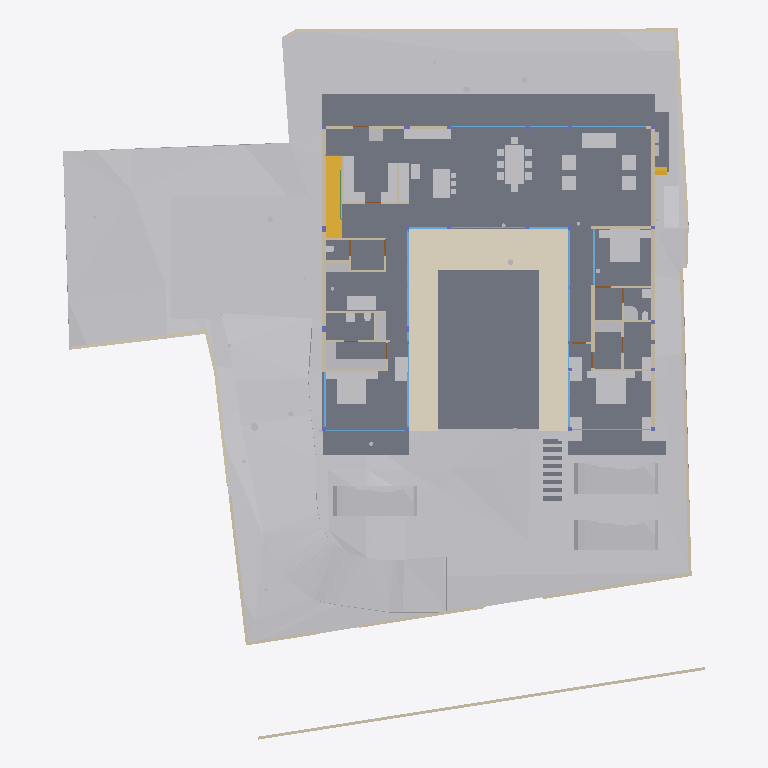
Plan cut of the same IFC building model at storey 'FF Lvl' (level 0.00 m, cut at 1.40 m), seen from above with north up, elements coloured by IFC class: 53 other elements (light grey), 41 walls (beige), 19 windows (light blue), 13 slabs (grey), 4 doors (brown), 2 stair flights (yellow), 1 covering (cream), 1 beam (green). Cut surfaces are drawn darker.
Extent 40.0 m × 44.2 m × 15.4 m (x, y, z). Storeys (6): Footing at -3.50 m; GF at -2.55 m; FF Lvl at 0.00 m; FF at 0.45 m; FF Lintel at 3.15 m; SF at 3.65 m. Elements (503): 136 IfcBeam, 74 IfcWall, 47 IfcSlab, 44 IfcColumn, 37 IfcWindow, 30 IfcFurniture, 24 IfcGeographicElement, 19 IfcEarthworksCut, 17 IfcDoor, 17 IfcFooting, 14 IfcSanitaryTerminal, 12 IfcCovering.

HEADER;
FILE_DESCRIPTION(('ViewDefinition [CoordinationView]'),'2;1');
FILE_NAME('Manilal.ifc','2025-07-11T16:27:07+05:30',(),(),'IfcOpenShell 0.8.3-alpha250617','Bonsai 0.8.3-alpha250617-21f5363','');
FILE_SCHEMA(('IFC4X3'));
ENDSEC;
DATA;
#1480=IFCPROJECT('2TuuvCHJz54PsFPcraEbH$',$,'My Project',$,$,$,$,(#3,#128),#1481);
#3305=IFCSITE('0lpfVeOW52QfroqLYyHNY2',$,'My Site',$,$,#26,$,$,$,$,$,$,$,$);
#3313=IFCBUILDING('0MzaWOaS178x5FMqOflU3C',$,'My Building',$,$,#25,$,$,$,$,$,$);
#2081=IFCBUILDINGSTOREY('09kFoqoxrCvB1_fcEsMZsQ',$,'FF',$,$,#217,$,$,$,$);
#2986=IFCBUILDINGSTOREY('0zoFHJ9PnFW80M$mIVDQW3',$,'GF',$,$,#14477,$,$,$,$);
#17145=IFCBUILDINGSTOREY('0MckaoTknA3edZMUNhTyAK',$,'SF',$,$,#17254,$,$,$,$);
#20035=IFCBUILDINGSTOREY('3LpnsPikv4mRTBpfC3WQtx',$,'FF Lvl',$,$,#20051,$,$,$,$);
#23582=IFCBUILDINGSTOREY('0DtUgpQ1b6nBmkLmvc_ehu',$,'FF Lintel',$,$,#23767,$,$,$,$);
#459032=IFCBUILDINGSTOREY('2nxT8wHGnDX9t8LjuK$yoz',$,'Footing',$,$,#459177,$,$,$,$);
#457595=IFCGEOGRAPHICELEMENT('1mqx3WFMb0_xZzgY5_pKpf',$,'Site',$,$,$,#458342,$,.TERRAIN.);
#2047=IFCSLAB('0o4IYvr$r5a9xXip1qf77x',$,'Slab',$,$,#57250,#2052,$,$);
#460540=IFCEARTHWORKSCUT('3NfQzW2p90kemh8IGcUxhf',$,'roader',$,$,#461135,#461124,$,.PAVEMENTMILLING.);
#19980=IFCSLAB('0gBflP6QrCERrajZS4Jcb5',$,'Slab',$,$,#244961,#19995,$,$);
#444096=IFCCOVERING('0_sfUdWJL30geCimsSdPtS',$,'Covering',$,$,#444126,#444111,$,$);
#446077=IFCVEHICLE('2$JJjIzDr6fuhTHFNPOXyx',$,'Vehicle',$,$,#461274,#446090,$,$);
#446049=IFCVEHICLE('1yICD2o296ROLrpKuhe72z',$,'Vehicle',$,$,#461269,#446062,$,$);
#446110=IFCVEHICLE('375bP1QIr5xwaw0xewwnFn',$,'Vehicle',$,$,#461279,#446123,$,$);
#363504=IFCSLAB('0r6Ht4Hfz9hfKU4rzPm32Z',$,'Slab',$,$,#363537,#363513,$,$);
#363538=IFCSLAB('0rfp_Ohov2qeqT3_TxdHEi',$,'Slab',$,$,#363567,#363547,$,$);
#441052=IFCWALL('1WNacC15X0Xf0V_b60Qnrw',$,'Wall',$,$,#441102,#441063,$,$);
#51049=IFCSTAIRFLIGHT('0QDG9AXQX0PgjOZTZBSSJQ',$,'StairFlight',$,$,#330515,#51062,$,12,11,0.183333337306976,0.150000005960464,.STRAIGHT.);
#7058=IFCFURNITURE('29pE85kkP97uASnGdXI9bH',$,'Furniture',$,$,#454629,#7090,$,$);
#229124=IFCWALL('3MfSYaOiTA4AjSKpPvRhyi',$,'Wall',$,$,#395482,#229135,$,$);
#11846=IFCFURNITURE('39rrc9a3PCpOjz$eiTdf$W',$,'Furniture',$,$,#447512,#11878,$,$);
#11957=IFCFURNITURE('2J33rbez11iRfVrYceM8DY',$,'Furniture',$,$,#305743,#11970,$,$);
#12030=IFCFURNITURE('3B8s7E7fjDlO_NqnYQjYof',$,'Furniture',$,$,#33408,#12043,$,$);
#362573=IFCSLAB('1kNiYiJ25CpB2FM_apFwUL',$,'Slab',$,$,#363002,#362594,$,$);
#469709=IFCEARTHWORKSCUT('24tjs_WczFGx2s92wm5ufQ',$,'Cut',$,$,#470177,#469722,$,.BASE_EXCAVATION.);
#395961=IFCWALL('2oTy5UOG136OtM3IP_qiPs',$,'Wall',$,$,#396036,#395972,$,$);
#7098=IFCFURNITURE('3MXk8gWif1ohE$RfY6DOqq',$,'Furniture',$,$,#445182,#7130,$,$);
#244456=IFCFURNISHINGELEMENT('1V34mhiDv5wggbUM6jRsQC',$,'FurnishingElement',$,$,#244865,#244484,$);
#19509=IFCFURNISHINGELEMENT('1wEKKIVzjDLeDjVjJGXiki',$,'FurnishingElement',$,$,#446142,#19541,$);
#449171=IFCFURNITURE('1rzBAdF2XDYQCO3KH26Ul$',$,'Furniture',$,$,#449207,#449182,$,$);
#26337=IFCWALL('0dMaumaK11Re$pxoZyVSQ9',$,'Wall',$,$,#27501,#26348,$,$);
#469762=IFCEARTHWORKSCUT('2c4gnIr3v1nAQHoHaKZ1p7',$,'Cut',$,$,#470192,#469775,$,.BASE_EXCAVATION.);
#229971=IFCWALL('2oOsi6buvCeB4sZT1ijFA2',$,'Wall',$,$,#230065,#229982,$,$);
#26770=IFCWALL('27WVA19Qv4efvQm6cWiqsn',$,'Wall',$,$,#452668,#26781,$,$);
#230171=IFCWALL('1HPS5ge59FQA3Ucv4$dmpm',$,'Wall',$,$,#230227,#230182,$,$);
#44057=IFCWALL('1nWrLatmX5UucIWFwHwqn7',$,'Wall',$,$,#446710,#44077,$,$);
#449470=IFCFURNITURE('297XdECV95zgrEUMPgoxvq',$,'Furniture',$,$,#449514,#449481,$,$);
#27353=IFCWALL('2Y2Bm57Cb8Exxz7st0aRUc',$,'Wall',$,$,#214921,#27364,$,$);
#449115=IFCFURNITURE('0r1oMxLo96H9rva9YbPCGB',$,'Furniture',$,$,#463769,#449126,$,$);
#469680=IFCEARTHWORKSCUT('3DH8AXGtr84A1S6fSLl6R5',$,'Cut',$,$,#470202,#469693,$,.BASE_EXCAVATION.);
#35319=IFCWALL('2ecVpX7frBE9HnXe73i5Ta',$,'Wall',$,$,#243891,#35339,$,$);
#36042=IFCWALL('2FDZc$1Z57bgSDQnhsHhc1',$,'Wall',$,$,#462457,#36062,$,$);
#37612=IFCWALL('2oouJeu9XF0PkUjeEvxQOm',$,'Wall',$,$,#461778,#37632,$,$);
#445890=IFCWALL('2QiW7TnGvAygi5PkoeW31n',$,'Wall',$,$,#461527,#445901,$,$);
#27060=IFCWALL('10l$0x7lzBbBMMGF1qxI0s',$,'Wall',$,$,#27511,#27071,$,$);
#1526=IFCWALL('1CCeDmF7D6CgViS7R2QfSU',$,'Wall',$,$,#384601,#1527,$,$);
#469796=IFCEARTHWORKSCUT('1xOkX0EnbDXe45unux$M5M',$,'Cut',$,$,#470182,#469809,$,.BASE_EXCAVATION.);
#469738=IFCEARTHWORKSCUT('2CFy$zORXCoR3tq$xUvFLs',$,'Cut',$,$,#470187,#469751,$,.BASE_EXCAVATION.);
#172760=IFCWALL('2sYuhccprBsBolIfSKHX1A',$,'Wall',$,$,#447182,#172780,$,$);
#449257=IFCFURNITURE('2WOkgMLY9DaQ5N36UmDPHK',$,'Furniture',$,$,#463774,#449268,$,$);
#244541=IFCFURNISHINGELEMENT('2JwwUQmCv2Ae2QjMfamPsc',$,'FurnishingElement',$,$,#265956,#244569,$);
#267470=IFCFURNISHINGELEMENT('1ufA2ANE52JhTB4cHcvKQc',$,'FurnishingElement',$,$,#267555,#267498,$);
#266876=IFCFURNISHINGELEMENT('1EaqRQINj92O5_luxyduwz',$,'FurnishingElement',$,$,#447497,#266904,$);
#7138=IFCFURNITURE('07u5w712j3mw4b0aBksq9x',$,'Furniture',$,$,#445192,#7170,$,$);
#7230=IFCFURNITURE('257RdHH05EBOcTJGwoEUlD',$,'Furniture',$,$,#445202,#7243,$,$);
#97271=IFCFURNITURE('264iryIv5DPeHKPV4n8Efc',$,'Furniture',$,$,#97450,#97284,$,$);
#267570=IFCFURNISHINGELEMENT('0xsfNp7ez56h_anoL1l3n4',$,'FurnishingElement',$,$,#267655,#267598,$);
#25887=IFCWALL('3DOK2PUDn3QwM2HLeZR6QD',$,'Wall',$,$,#452788,#25894,$,$);
#7183=IFCFURNITURE('0I7Hp4EB58Eh801L1SZ2MY',$,'Furniture',$,$,#445197,#7196,$,$);
#7204=IFCFURNITURE('0w5hTHOp59R8PIefbPbOxu',$,'Furniture',$,$,#445187,#7217,$,$);
#97245=IFCFURNITURE('12HNCs16rDfwTzmyXQzSEm',$,'Furniture',$,$,#97445,#97258,$,$);
#130539=IFCWALL('1N0zesiAv8s9$ZcdzUGklQ',$,'Wall',$,$,#477886,#130559,$,$);
#312328=IFCSANITARYTERMINAL('2ApYGb9E92GxsnAmMhtfWI',$,'SanitaryTerminal',$,$,#447542,#312360,$,$);
#7853=IFCWALL('27UD4TXAD7ihl0Wy7NK4TU',$,'Wall',$,$,#447361,#7873,$,$);
#46178=IFCELECTRICAPPLIANCE('1eEaYeX5DEbxuBNwn_MOC2',$,'ElectricAppliance','655L LG Double Door',$,#479283,#46210,$,$);
#449426=IFCFURNITURE('2ZM40$ZAb70PRrzHW9LpJ8',$,'Furniture',$,$,#449552,#449437,$,$);
#1342=IFCWALL('1zYAwAgZ94A9q2Xf$lP7Cn',$,'Wall',$,$,#266006,#1343,$,$);
#449334=IFCFURNITURE('2xTMk_x9f9Fg$66m5Mz6NH',$,'Furniture',$,$,#449385,#449345,$,$);
#46383=IFCELECTRICAPPLIANCE('2_D_HDgNP7hhO3sllSgE08',$,'ElectricAppliance.001',$,$,#77601,#46415,$,$);
#1178=IFCWALL('3AfEJ0oVbCRebTpYg3hat2',$,'Wall',$,$,#264970,#1184,$,$);
#469628=IFCEARTHWORKSCUT('3KiEpGBc11ZuQOzkAXEcMN',$,'Cut',$,$,#470197,#469641,$,.BASE_EXCAVATION.);
#27098=IFCWALL('2qQNxnpy98iB6JMyhLi2FK',$,'Wall',$,$,#27516,#27109,$,$);
#1256=IFCWALL('3lCTnZM_XFn9QCb3frIzB4',$,'Wall',$,$,#267272,#1262,$,$);
#1112=IFCWALL('0ZJZVj_BPB0RhymVqZDjrB',$,'Wall',$,$,#382289,#1118,$,$);
#93655=IFCWALL('3ehB$V3hTFvf8xZdTKhW01',$,'Wall',$,$,#447159,#93675,$,$);
#26134=IFCWALL('3i_YpJFe9529T2L9L4$CKB',$,'Wall',$,$,#27496,#26145,$,$);
#173453=IFCWINDOW('3TfmPwo9v7g8rl7yTI8PR0',$,'Window',$,$,#447760,#173471,$,2.79999995231628,3.45000004768372,$,$,$);
#2037=IFCWALL('2UVtoYL$14dgND2FpfCTNX',$,'Wall',$,$,#447557,#2042,$,$);
#52721=IFCWALL('3HoUgi9751ffyJn8Tt97uA',$,'Wall',$,$,#477860,#52741,$,$);
#25622=IFCWINDOW('03HgKoXUP97huBY23s7FSC',$,'Window',$,$,#243921,#102990,$,2.79999995231628,3.45000004768372,$,.DOUBLE_PANEL_VERTICAL.,$);
#42904=IFCWINDOW('0yG0aNsF5CdOTl1YRaiwT0',$,'Window',$,$,#266021,#109941,$,2.79999995231628,4.0,$,$,$);
#183171=IFCWINDOW('2eK2SWY_H22e6Svf5gP6pA',$,'Window',$,$,#384583,#384539,$,1.79999995231628,3.45000004768372,$,$,$);
#447224=IFCWINDOW('3guyH63vnB3P$cCD9r0_zK',$,'Window',$,$,#447587,#447242,$,2.79999995231628,4.5,$,$,$);
#447264=IFCWINDOW('2$JXuyiTT8QfjHWzh3RQpm',$,'Window',$,$,#447592,#447282,$,2.79999995231628,3.0,$,$,$);
#42784=IFCWINDOW('1X8uCygFf1TRSEXVdpbnd0',$,'Window',$,$,#266026,#110183,$,2.79999995231628,3.0,$,$,$);
#444755=IFCWALL('32z2NpiHrAyuIqyu_YGXgO',$,'Wall',$,$,#444817,#444775,$,$);
#1283=IFCWALL('3TMKTJOXP4kO7RGlBcguQ3',$,'Wall',$,$,#265003,#1289,$,$);
#45867=IFCWINDOW('2ITQQA3UX1gg8I8niCWSY4',$,'Window',$,$,#266016,#447994,$,2.79999995231628,4.5,$,$,$);
#12082=IFCFURNITURE('1ijuMDyij9H8QL3CN8GtC4',$,'Furniture',$,$,#33418,#12095,$,$);
#362609=IFCSTAIRFLIGHT('2YQn9a$XPAR8PX6QXu0TXq',$,'StairFlight',$,$,#364910,#362641,$,16,15,0.206249997019768,0.25,.STRAIGHT.);
#233175=IFCSLAB('0VBI372_j7QfV8K77ZXc2j',$,'Slab',$,$,#396328,#233196,$,$);
#233423=IFCSLAB('2iz_Ym1n1ESAR1rowyjd_I',$,'Slab',$,$,#396358,#233448,$,$);
#7689=IFCWALL('0dxWKeo9r0A8LiqkBJOP0c',$,'Wall',$,$,#447547,#7709,$,$);
#444834=IFCWALL('1Fx9sEX11DYf94GLQzz2JU',$,'Wall',$,$,#444891,#444854,$,$);
#11886=IFCFURNITURE('08t00vVFn2_PNEL0nmpi4V',$,'Furniture',$,$,#447502,#11918,$,$);
#11931=IFCFURNITURE('2JL5EreVn6NOEYfo807d0n',$,'Furniture',$,$,#447507,#11944,$,$);
#12056=IFCFURNITURE('1Tx$doZ9b7ixhiQ_gbtQd4',$,'Furniture',$,$,#33413,#12069,$,$);
#233456=IFCSLAB('3aaRRI8RTD_hmdhlW5RoWg',$,'Slab',$,$,#396363,#233481,$,$);
#12849=IFCSANITARYTERMINAL('1ztpUHwNv1MuVJRLc_toj6',$,'SanitaryTerminal',$,$,#447532,#12881,$,$);
#12946=IFCSANITARYTERMINAL('237pQbKSj1tg5CbkfQmNl1',$,'SanitaryTerminal',$,$,#441918,#12959,$,$);
#7785=IFCWALL('3alb8PmNnBWRaq9wE7XFnt',$,'Wall',$,$,#446660,#7805,$,$);
#265447=IFCWINDOW('11VC8UY6nBiuqgLWYbOviy',$,'Window',$,$,#436317,#265465,$,2.79999995231628,4.92999982833862,$,.SINGLE_PANEL.,$);
#23385=IFCWINDOW('3liBQwp293KPogKKZ10Jtg',$,'Window',$,$,#265446,#43696,$,2.79999995231628,4.92999982833862,$,.SINGLE_PANEL.,$);
#150204=IFCWINDOW('2rSMA4AuH6FeN4rb0KSroB',$,'Window',$,$,#244976,#150354,$,2.79999995231628,2.40050005912781,$,.SINGLE_PANEL.,$);
#46025=IFCWALL('3_n5vNidv469mEa41_hn3r',$,'Wall',$,$,#463784,#46045,$,$);
#150381=IFCWINDOW('0RDdtohGb3wPXN7Q65V5l1',$,'Window',$,$,#244981,#150394,$,2.79999995231628,2.40050005912781,$,.SINGLE_PANEL.,$);
#233291=IFCSLAB('3mCoSy7r190wdzvyYb56iW',$,'Slab',$,$,#396338,#233316,$,$);
#233258=IFCSLAB('2WAIJ5xUDCB8vhErrinr6d',$,'Slab',$,$,#396333,#233283,$,$);
#233324=IFCSLAB('2BlEnr04f3vANw00E8t1T3',$,'Slab',$,$,#396343,#233349,$,$);
#233357=IFCSLAB('06iRZLKKfCP8faLo55KHRz',$,'Slab',$,$,#396348,#233382,$,$);
#233390=IFCSLAB('2f2jkuEQ95deHHcp0LeZsL',$,'Slab',$,$,#396353,#233415,$,$);
#55311=IFCWALL('1sNrPq82f1qvmjg1j5M$n3',$,'Wall',$,$,#187866,#55331,$,$);
#80186=IFCWALL('3kDpYh0M9DMQCp3tr5pnbc',$,'Wall',$,$,#267235,#80206,$,$);
#11978=IFCFURNITURE('2GNkki_F53svXIRizzljEt',$,'Furniture',$,$,#305733,#265156,$,$);
#265169=IFCFURNITURE('2hfsZI7BX1G95tXka9KQ4c',$,'Furniture',$,$,#305738,#265182,$,$);
#67609=IFCWALL('1b9bPzqb104AcHTtLpy63V',$,'Wall',$,$,#267456,#67629,$,$);
#12920=IFCSANITARYTERMINAL('0kpsmz29D8juUyM19Wtlly',$,'SanitaryTerminal',$,$,#441908,#12933,$,$);
#12769=IFCSANITARYTERMINAL('2vdxbHG$XBkAinHNSDuSLM',$,'SanitaryTerminal',$,$,#447522,#12801,$,$);
#62762=IFCSANITARYTERMINAL('2DTr6V3Ov5BOyCO61nsVCy',$,'SanitaryTerminal',$,$,#447527,#62775,$,$);
#441596=IFCBEAM('0mg04q$01DhAmI44ZcdEcS',$,'Beam',$,$,#441669,#441607,$,$);
#12998=IFCSANITARYTERMINAL('1pCYUjjaX5yvTggnnvT9WB',$,'SanitaryTerminal',$,$,#267881,#13011,$,$);
#395885=IFCWALL('0SzsKfT0jBuBF18kzhhOm3',$,'Wall',$,$,#395960,#395896,$,$);
#465256=IFCGEOGRAPHICELEMENT('2hWh3TuZPCwB0qwf7zQl8W',$,'Plaav','48dia, 150c',$,#468973,#467648,$,.VEGETATION.);
#28303=IFCWALL('27XUrfdFf8NB4WaAp9CQAl',$,'Wall',$,$,#235124,#28314,$,$);
#363982=IFCUNITARYEQUIPMENT('2IoLUD56D97gPVX_sl2ctQ',$,'UnitaryEquipment',$,$,#364925,#363995,$,$);
#363956=IFCUNITARYEQUIPMENT('2jk8msV5n85QmwykNSoutP',$,'UnitaryEquipment',$,$,#364920,#363969,$,$);
#176076=IFCWINDOW('2ZtwOiAmvEueKbdoo64HrK',$,'Window',$,$,#267144,#176089,$,2.79999995231628,2.40050005912781,$,.SINGLE_PANEL.,$);
#41613=IFCWINDOW('3V21HLULz4rhhoikKYxwTW',$,'Window.022',$,$,#244991,#148935,$,2.79999995231628,2.32599997520447,$,.DOUBLE_PANEL_VERTICAL.,$);
#130039=IFCWINDOW('2d4nEuDYnCKAVj7s5RlWM7',$,'Window',$,$,#267149,#175723,$,2.79999995231628,4.82399988174438,$,.TRIPLE_PANEL_VERTICAL.,$);
#149274=IFCWINDOW('30_aGhIs59sBUX7Za7xGJZ',$,'Window.022',$,$,#244986,#149292,$,2.79999995231628,2.32599997520447,$,.DOUBLE_PANEL_VERTICAL.,$);
#175745=IFCWINDOW('3z5JKHZ41FdxrSJllwuMgx',$,'Window',$,$,#267154,#175763,$,2.79999995231628,4.82399988174438,$,.TRIPLE_PANEL_VERTICAL.,$);
#175844=IFCWINDOW('3FEUGUF8n8vfgPx6dMRP2G',$,'Window',$,$,#267159,#175862,$,2.79999995231628,4.82399988174438,$,.TRIPLE_PANEL_VERTICAL.,$);
#175889=IFCWINDOW('3QDjposrH1gvpn64wXKX9b',$,'Window',$,$,#267164,#175907,$,2.79999995231628,4.82399988174438,$,.TRIPLE_PANEL_VERTICAL.,$);
#467252=IFCGEOGRAPHICELEMENT('3uYxZnds99jOH$HzfZr4nt',$,'Plaav','43dia, 135c',$,#468938,#467634,$,.VEGETATION.);
#28808=IFCWALL('3m8X89_nHEBQ3A$cO0dW30',$,'Wall',$,$,#447562,#28828,$,$);
#93153=IFCDOOR('06ge_TnPfF$uRFBA_bihvC',$,'Door',$,$,#267189,#93166,$,2.09999990463257,1.0,$,$,$);
#55626=IFCWALL('2M7j5Ecbb0FxD1NCjCSrSn',$,'Wall',$,$,#187838,#55646,$,$);
#9033=IFCDOOR('1G5Su1EVTF8AbsbEytgRBM',$,'Door',$,$,#446641,#9065,$,2.09999990463257,1.0,$,$,$);
#67076=IFCDOOR('3tEFG6Om12k9izFOR1Pomu',$,'Door',$,$,#188223,#82092,$,2.09999990463257,1.0,$,$,$);
#446996=IFCDOOR('1hPKTZqtDCleYhfZuRwpqW',$,'Door',$,$,#447079,#447009,$,2.09999990463257,1.0,$,$,$);
ENDSEC;
